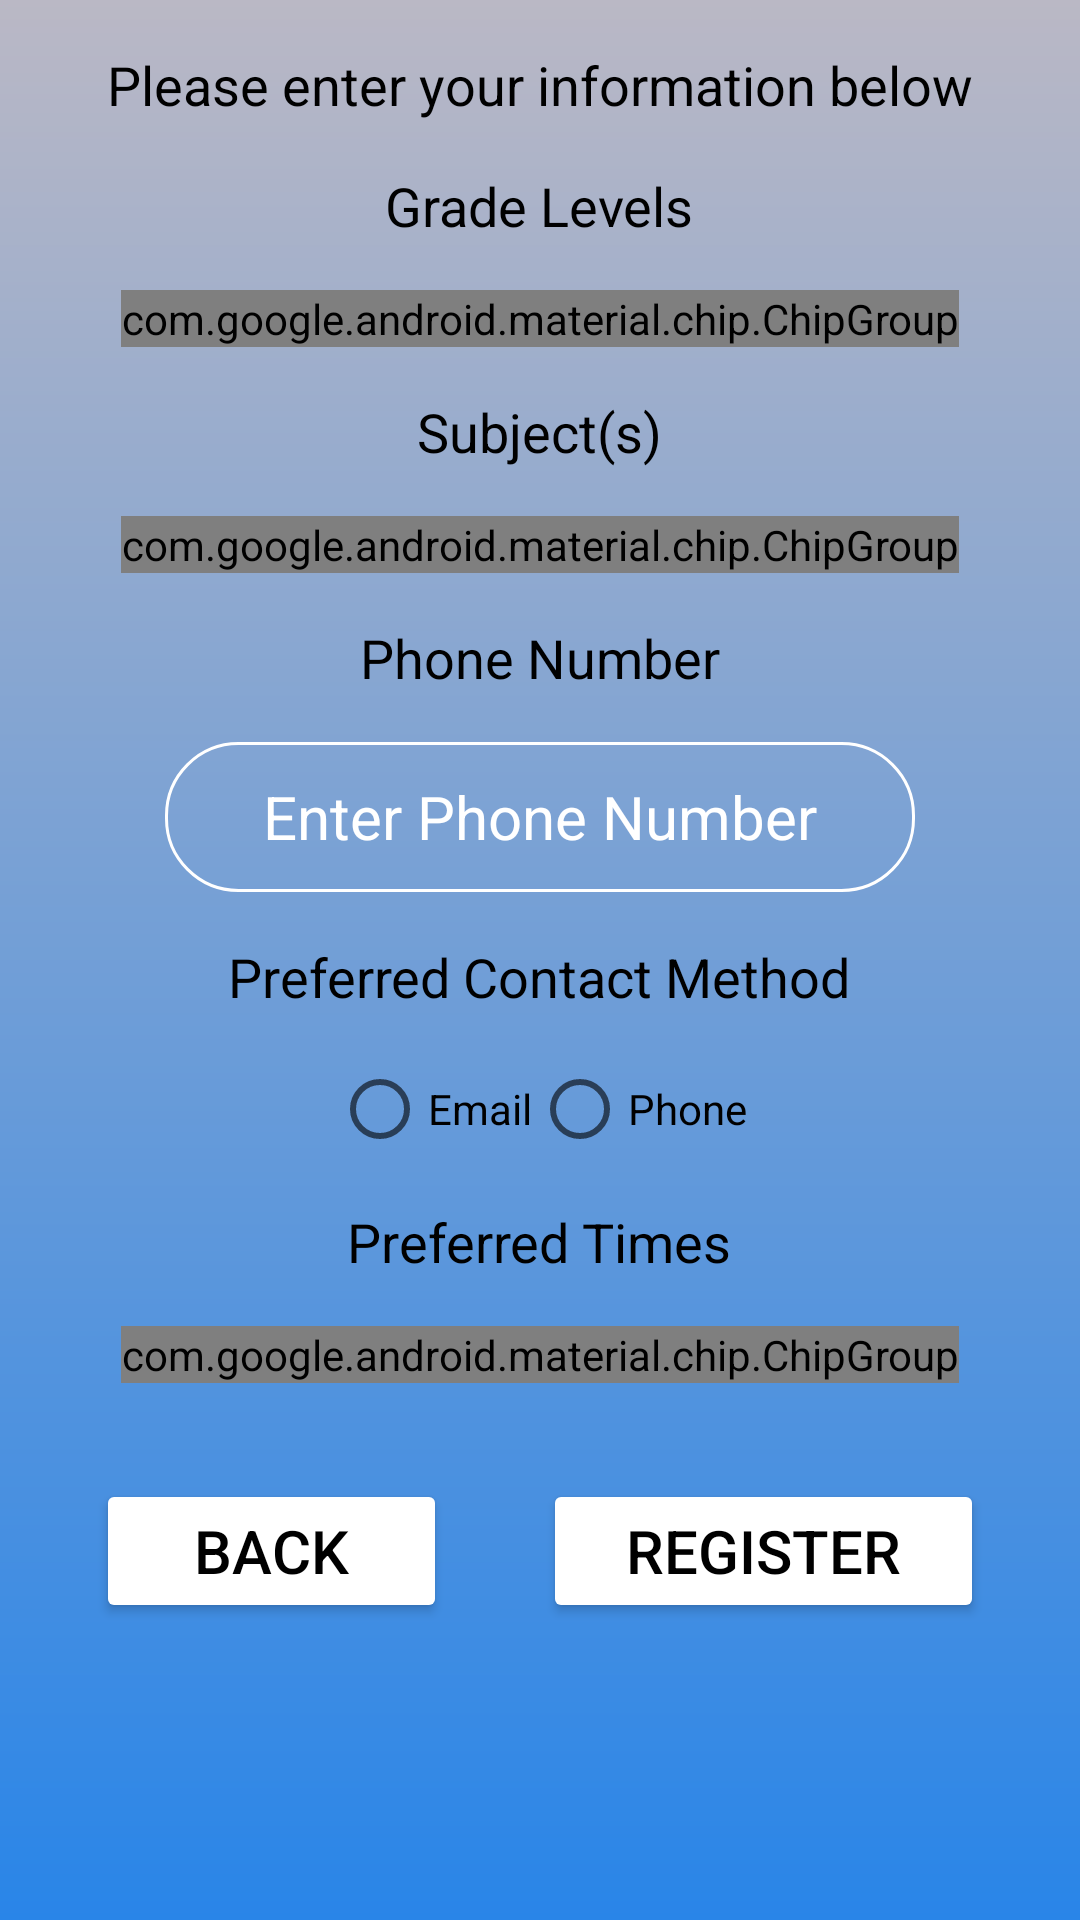

The Android layout XML behind this screen, and the referenced resources:
<!-- AndroidManifest.xml: application theme Theme.MyApplication -->
<!-- res/layout/fragment_signup_additional_info.xml -->
<?xml version="1.0" encoding="utf-8"?>
<ScrollView
    xmlns:android="http://schemas.android.com/apk/res/android"
    xmlns:tools="http://schemas.android.com/tools"
    android:layout_width="match_parent"
    android:layout_height="match_parent"
    android:background="@drawable/login_background">

    <RelativeLayout
        android:layout_width="match_parent"
        android:layout_height="wrap_content">

        <TextView
            android:id="@+id/additionalInfoTitle"
            android:layout_centerHorizontal="true"
            android:layout_marginTop="16dp"
            android:layout_width="wrap_content"
            android:layout_height="wrap_content"
            android:text="@string/additional_info_title"
            android:textColor="@color/black"
            android:textSize="18sp" />

        <TextView
            android:id="@+id/additionalInfoGradeLevelsLabel"
            android:layout_centerHorizontal="true"
            android:layout_marginTop="16dp"
            android:layout_width="wrap_content"
            android:layout_height="wrap_content"
            android:layout_below="@+id/additionalInfoTitle"
            android:text="@string/additional_info_grade_levels_label"
            android:textColor="@color/black"
            android:textSize="18sp" />

        <com.google.android.material.chip.ChipGroup
            android:id="@+id/additionalInfoGradesChipGroup"
            android:layout_centerHorizontal="true"
            android:layout_marginTop="16dp"
            android:layout_width="wrap_content"
            android:layout_height="wrap_content"
            android:layout_below="@id/additionalInfoGradeLevelsLabel">
        </com.google.android.material.chip.ChipGroup>

        <TextView
            android:id="@+id/additionalInfoSubjectsLabel"
            android:layout_centerHorizontal="true"
            android:layout_marginTop="16dp"
            android:layout_width="wrap_content"
            android:layout_height="wrap_content"
            android:layout_below="@id/additionalInfoGradesChipGroup"
            android:text="@string/additional_info_subjects_label"
            android:textColor="@color/black"
            android:textSize="18sp"/>

        <com.google.android.material.chip.ChipGroup
            android:id="@+id/additionalInfoSubjectsChipGroup"
            android:layout_centerHorizontal="true"
            android:layout_marginTop="16dp"
            android:layout_width="wrap_content"
            android:layout_height="wrap_content"
            android:layout_below="@id/additionalInfoSubjectsLabel">
        </com.google.android.material.chip.ChipGroup>

        <TextView
            android:id="@+id/additionalInfoPhoneNumberLabel"
            android:layout_centerHorizontal="true"
            android:layout_marginTop="16dp"
            android:layout_width="wrap_content"
            android:layout_height="wrap_content"
            android:layout_below="@+id/additionalInfoSubjectsChipGroup"
            android:text="@string/additional_info_phone_number_label"
            android:textColor="@color/black"
            android:textSize="18sp" />

        <EditText
            android:id="@+id/additionalInfoPhoneNumberEditText"
            android:layout_marginTop="16dp"
            android:layout_width="250dp"
            android:layout_height="50dp"
            android:layout_marginStart="16dp"
            android:layout_marginEnd="16dp"
            android:layout_centerHorizontal="true"
            android:layout_below="@id/additionalInfoPhoneNumberLabel"
            android:background="@drawable/outline_email"
            android:hint="@string/additional_info_phone_number_hint"
            android:textAlignment="center"
            android:inputType="phone|number"
            android:textColor="@color/white"
            android:textColorHint="@color/white"
            android:textSize="20sp"
            android:autofillHints="phoneNumber" />

        <TextView
            android:id="@+id/additionalInfoContactMethodLabel"
            android:layout_centerHorizontal="true"
            android:layout_marginTop="16dp"
            android:layout_width="wrap_content"
            android:layout_height="wrap_content"
            android:layout_below="@+id/additionalInfoPhoneNumberEditText"
            android:text="@string/additional_info_contact_method_label"
            android:textColor="@color/black"
            android:textSize="18sp" />

        <RadioGroup
            android:id="@+id/additionalInfoContactMethodGroup"
            android:layout_centerHorizontal="true"
            android:layout_marginTop="16dp"
            android:layout_width="wrap_content"
            android:layout_height="wrap_content"
            android:orientation="horizontal"
            android:layout_below="@id/additionalInfoContactMethodLabel">

            <RadioButton
                android:id="@+id/additionalInfoEmailButton"
                android:layout_width="wrap_content"
                android:layout_height="wrap_content"
                android:text="@string/additional_info_contact_method_email"
                android:textColor="@color/black"/>

            <RadioButton
                android:id="@+id/additionalInfoPhoneButton"
                android:layout_width="wrap_content"
                android:layout_height="wrap_content"
                android:text="@string/additional_info_contact_method_phone"
                android:textColor="@color/black"/>
        </RadioGroup>

        <TextView
            android:id="@+id/additionalInfoPreferredTimesLabel"
            android:layout_centerHorizontal="true"
            android:layout_marginTop="16dp"
            android:layout_width="wrap_content"
            android:layout_height="wrap_content"
            android:layout_below="@+id/additionalInfoContactMethodGroup"
            android:text="@string/additional_info_preferred_times_label"
            android:textColor="@color/black"
            android:textSize="18sp" />

        <com.google.android.material.chip.ChipGroup
            android:id="@+id/additionalInfoPreferredTimesChipGroup"
            android:layout_centerHorizontal="true"
            android:layout_marginTop="16dp"
            android:layout_width="wrap_content"
            android:layout_height="wrap_content"
            android:layout_below="@id/additionalInfoPreferredTimesLabel">
        </com.google.android.material.chip.ChipGroup>


        <LinearLayout
            android:id="@+id/buttonLayout"
            android:layout_width="match_parent"
            android:layout_height="match_parent"
            android:orientation="horizontal"
            android:layout_below="@id/additionalInfoPreferredTimesChipGroup"
            android:layout_marginTop="16dp"
            android:layout_marginStart="16dp"
            android:layout_marginEnd="16dp"
            style="?android:attr/buttonBarStyle">

            <Button
                android:id="@+id/additionalInfoBackButton"
                android:layout_width="wrap_content"
                android:layout_height="wrap_content"
                android:layout_marginStart="16dp"
                android:layout_marginTop="16dp"
                android:layout_marginEnd="16dp"
                android:layout_weight="0.1"
                android:backgroundTint="@color/white"
                android:text="@string/additional_info_back_button"
                android:gravity="center"
                android:textColor="@color/black"
                android:textSize="20sp"
                tools:ignore="ButtonStyle"/>

            <Button
                android:id="@+id/additionalInfoRegisterButton"
                android:layout_width="0dp"
                android:layout_height="wrap_content"
                android:layout_marginStart="16dp"
                android:layout_marginTop="16dp"
                android:layout_marginBottom="16dp"
                android:layout_marginEnd="16dp"
                android:layout_weight="0.5"
                android:backgroundTint="@color/white"
                android:text="@string/additional_info_register_button"
                android:gravity="center"
                android:textColor="@color/black"
                android:textSize="20sp"
                tools:ignore="ButtonStyle"/>
        </LinearLayout>
    </RelativeLayout>
</ScrollView>
<!-- resources referenced by this layout -->
<resources>
  <color name="black">#FF000000</color>
  <color name="white">#FFFFFFFF</color>
  <!-- drawable login_background (drawable) -->
  <?xml version="1.0" encoding="utf-8"?>
  <shape xmlns:android="http://schemas.android.com/apk/res/android">
      <gradient android:type="linear" android:angle="100"
          android:startColor="#BAB8C5" android:endColor="#2985E8"/>
  </shape>
  <!-- drawable outline_email (drawable) -->
  <?xml version="1.0" encoding="utf-8"?>
  <shape xmlns:tools="http://schemas.android.com/tools"
      xmlns:android="http://schemas.android.com/apk/res/android"
      tools:ignore="ExtraText">
      android:shape="rectangle"
      >
      <corners android:radius="24dp"/>
      <stroke android:width="1dip" android:color="@color/white"/>
  
  </shape>
  <string name="additional_info_back_button">Back</string>
  <string name="additional_info_contact_method_email">Email</string>
  <string name="additional_info_contact_method_label">Preferred Contact Method</string>
  <string name="additional_info_contact_method_phone">Phone</string>
  <string name="additional_info_grade_levels_label">Grade Levels</string>
  <string name="additional_info_phone_number_hint">Enter Phone Number</string>
  <string name="additional_info_phone_number_label">Phone Number</string>
  <string name="additional_info_preferred_times_label">Preferred Times</string>
  <string name="additional_info_register_button">Register</string>
  <string name="additional_info_subjects_label">Subject(s)</string>
  <string name="additional_info_title">Please enter your information below</string>
  <style name="Theme.MyApplication" parent="android:Theme.Material.Light.DarkActionBar" />
</resources>
